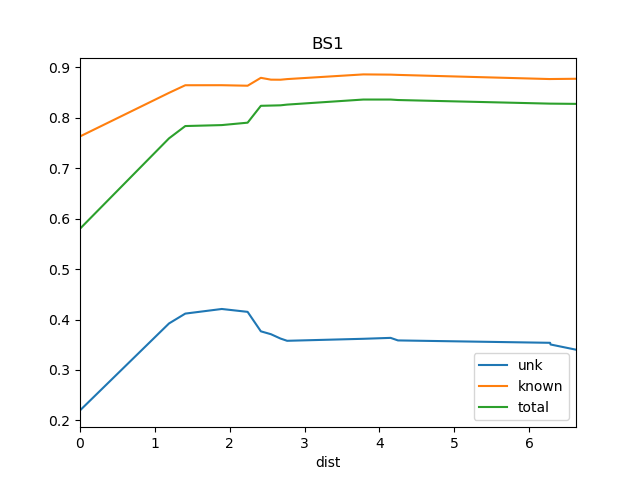

Data behind this chart, as committed beside it:
dist, known, total, train_docs, unk
0.0, 0.763, 0.58, {'REN19', 'REN18'}, 0.2199
1.189, 0.8494, 0.7592, {'St2', 'REN19', 'REN18'}, 0.3923
1.407, 0.8645, 0.7836, {'St2', 'REN11', 'REN19', 'REN18'}, 0.4118
1.894, 0.8645, 0.7855, {'REN12', 'St2', 'REN11', 'REN18', 'REN1…, 0.4209
2.239, 0.8635, 0.7903, {'REN7', 'REN12', 'St2', 'REN11', 'REN18…, 0.4152
2.416, 0.8792, 0.8237, {'REN8', 'REN7', 'REN2', 'REN12', 'St2',…, 0.3766
2.551, 0.8755, 0.8242, {'REN8', 'REN7', 'REN2', 'REN12', 'St2',…, 0.3709
2.678, 0.8754, 0.8247, {'REN7', 'REN2', 'REN4', 'REN12', 'St2',…, 0.3623
2.767, 0.8767, 0.8261, {'REN8', 'REN7', 'REN2', 'REN12', 'WS1',…, 0.3578
3.785, 0.886, 0.8361, {'REN7', 'REN2', 'REN4', 'Ko', 'REN12', …, 0.3618
4.15, 0.8855, 0.8361, {'REN7', 'REN2', 'REN9', 'Ko', 'REN12', …, 0.3636
4.248, 0.885, 0.8352, {'Ko', 'REN5', 'REN7', 'REN6', 'St2', 'R…, 0.3586
6.281, 0.8767, 0.828, {'Ko', 'REN5', 'REN7', 'REN6', 'St2', 'R…, 0.3538
6.287, 0.8768, 0.828, {'Ko', 'REN5', 'REN7', 'REN6', 'St2', 'R…, 0.3505
6.627, 0.8773, 0.8275, {'Ko', 'REN5', 'DSR', 'REN7', 'REN6', 'R…, 0.3402
